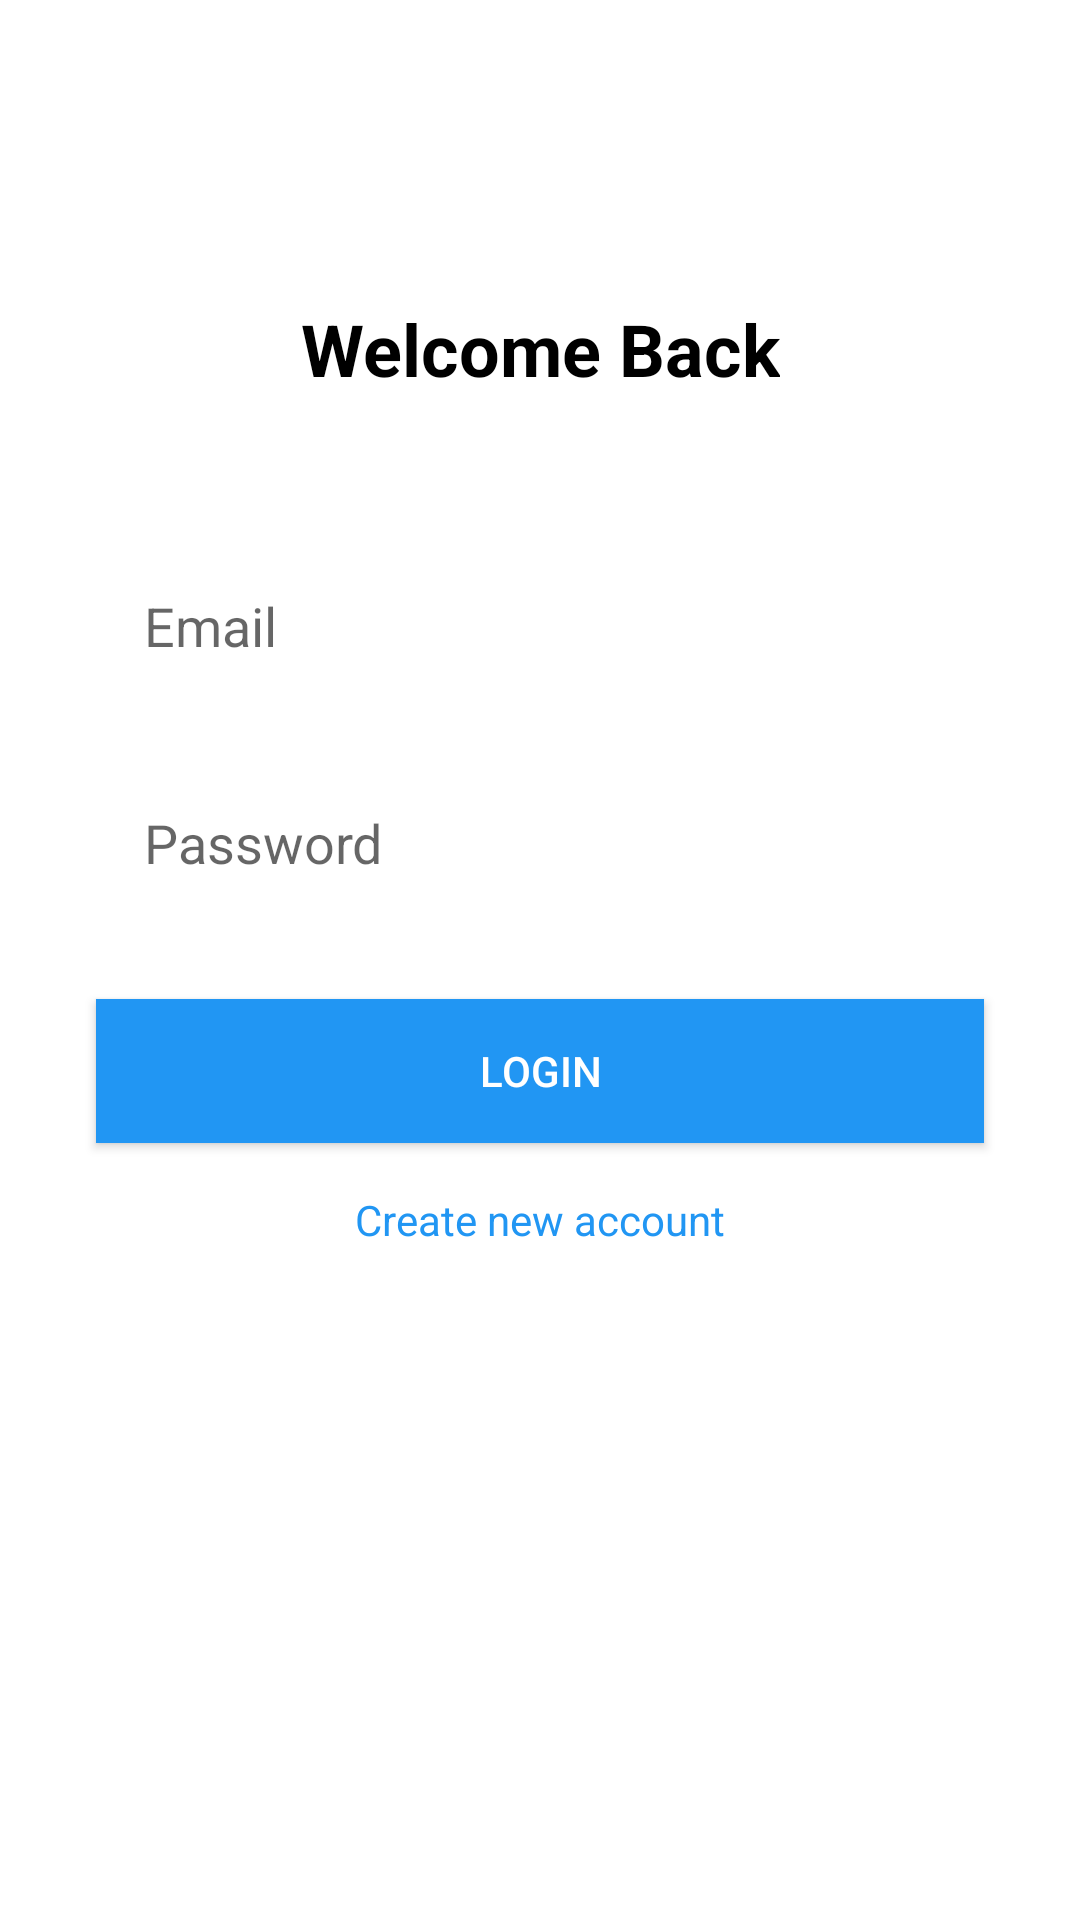

Layout XML and referenced resources for this Android screen:
<!-- AndroidManifest.xml: application theme Theme.Xpenz -->
<!-- res/layout/activity_login.xml -->
<?xml version="1.0" encoding="utf-8"?>
<androidx.constraintlayout.widget.ConstraintLayout xmlns:android="http://schemas.android.com/apk/res/android"
    xmlns:app="http://schemas.android.com/apk/res-auto"
    android:layout_width="match_parent"
    android:layout_height="match_parent"
    android:background="@color/white">

    <TextView
        android:id="@+id/titleLogin"
        android:layout_width="wrap_content"
        android:layout_height="wrap_content"
        android:layout_marginTop="100dp"
        android:text="Welcome Back"
        android:textColor="@color/black"
        android:textSize="24sp"
        android:textStyle="bold"
        app:layout_constraintEnd_toEndOf="parent"
        app:layout_constraintStart_toStartOf="parent"
        app:layout_constraintTop_toTopOf="parent" />

    <EditText
        android:id="@+id/emailInput"
        android:layout_width="0dp"
        android:layout_height="wrap_content"
        android:layout_marginHorizontal="32dp"
        android:layout_marginTop="48dp"
        android:background="@drawable/edit_text_background"
        android:hint="Email"
        android:inputType="textEmailAddress"
        android:padding="16dp"
        app:layout_constraintEnd_toEndOf="parent"
        app:layout_constraintStart_toStartOf="parent"
        app:layout_constraintTop_toBottomOf="@id/titleLogin" />

    <EditText
        android:id="@+id/passwordInput"
        android:layout_width="0dp"
        android:layout_height="wrap_content"
        android:layout_marginHorizontal="32dp"
        android:layout_marginTop="16dp"
        android:background="@drawable/edit_text_background"
        android:hint="Password"
        android:inputType="textPassword"
        android:padding="16dp"
        app:layout_constraintEnd_toEndOf="parent"
        app:layout_constraintStart_toStartOf="parent"
        app:layout_constraintTop_toBottomOf="@id/emailInput" />

    <Button
        android:id="@+id/loginButton"
        android:layout_width="0dp"
        android:layout_height="wrap_content"
        android:layout_marginHorizontal="32dp"
        android:layout_marginTop="24dp"
        android:background="@color/blue"
        android:text="Login"
        android:textColor="@color/white"
        app:layout_constraintEnd_toEndOf="parent"
        app:layout_constraintStart_toStartOf="parent"
        app:layout_constraintTop_toBottomOf="@id/passwordInput" />

    <TextView
        android:id="@+id/createAccountLink"
        android:layout_width="wrap_content"
        android:layout_height="wrap_content"
        android:layout_marginTop="16dp"
        android:text="Create new account"
        android:textColor="@color/blue"
        app:layout_constraintEnd_toEndOf="parent"
        app:layout_constraintStart_toStartOf="parent"
        app:layout_constraintTop_toBottomOf="@id/loginButton" />

</androidx.constraintlayout.widget.ConstraintLayout>
<!-- resources referenced by this layout -->
<resources>
  <color name="black">#FF000000</color>
  <color name="blue">#2196F3</color>
  <color name="white">#FFFFFFFF</color>
  <style name="Theme.Xpenz" parent="Theme.MaterialComponents.DayNight.NoActionBar">
          <item name="colorPrimary">@color/purple_500</item>
          <item name="colorPrimaryVariant">@color/purple_700</item>
          <item name="colorOnPrimary">@color/white</item>
          <item name="colorSecondary">@color/teal_200</item>
          <item name="colorSecondaryVariant">@color/teal_700</item>
          <item name="colorOnSecondary">@color/black</item>
          <item name="android:statusBarColor">?attr/colorPrimaryVariant</item>
      </style>
  <color name="purple_500">#FF6200EE</color>
  <color name="purple_700">#FF3700B3</color>
  <color name="teal_200">#FF03DAC5</color>
  <color name="teal_700">#FF018786</color>
</resources>
